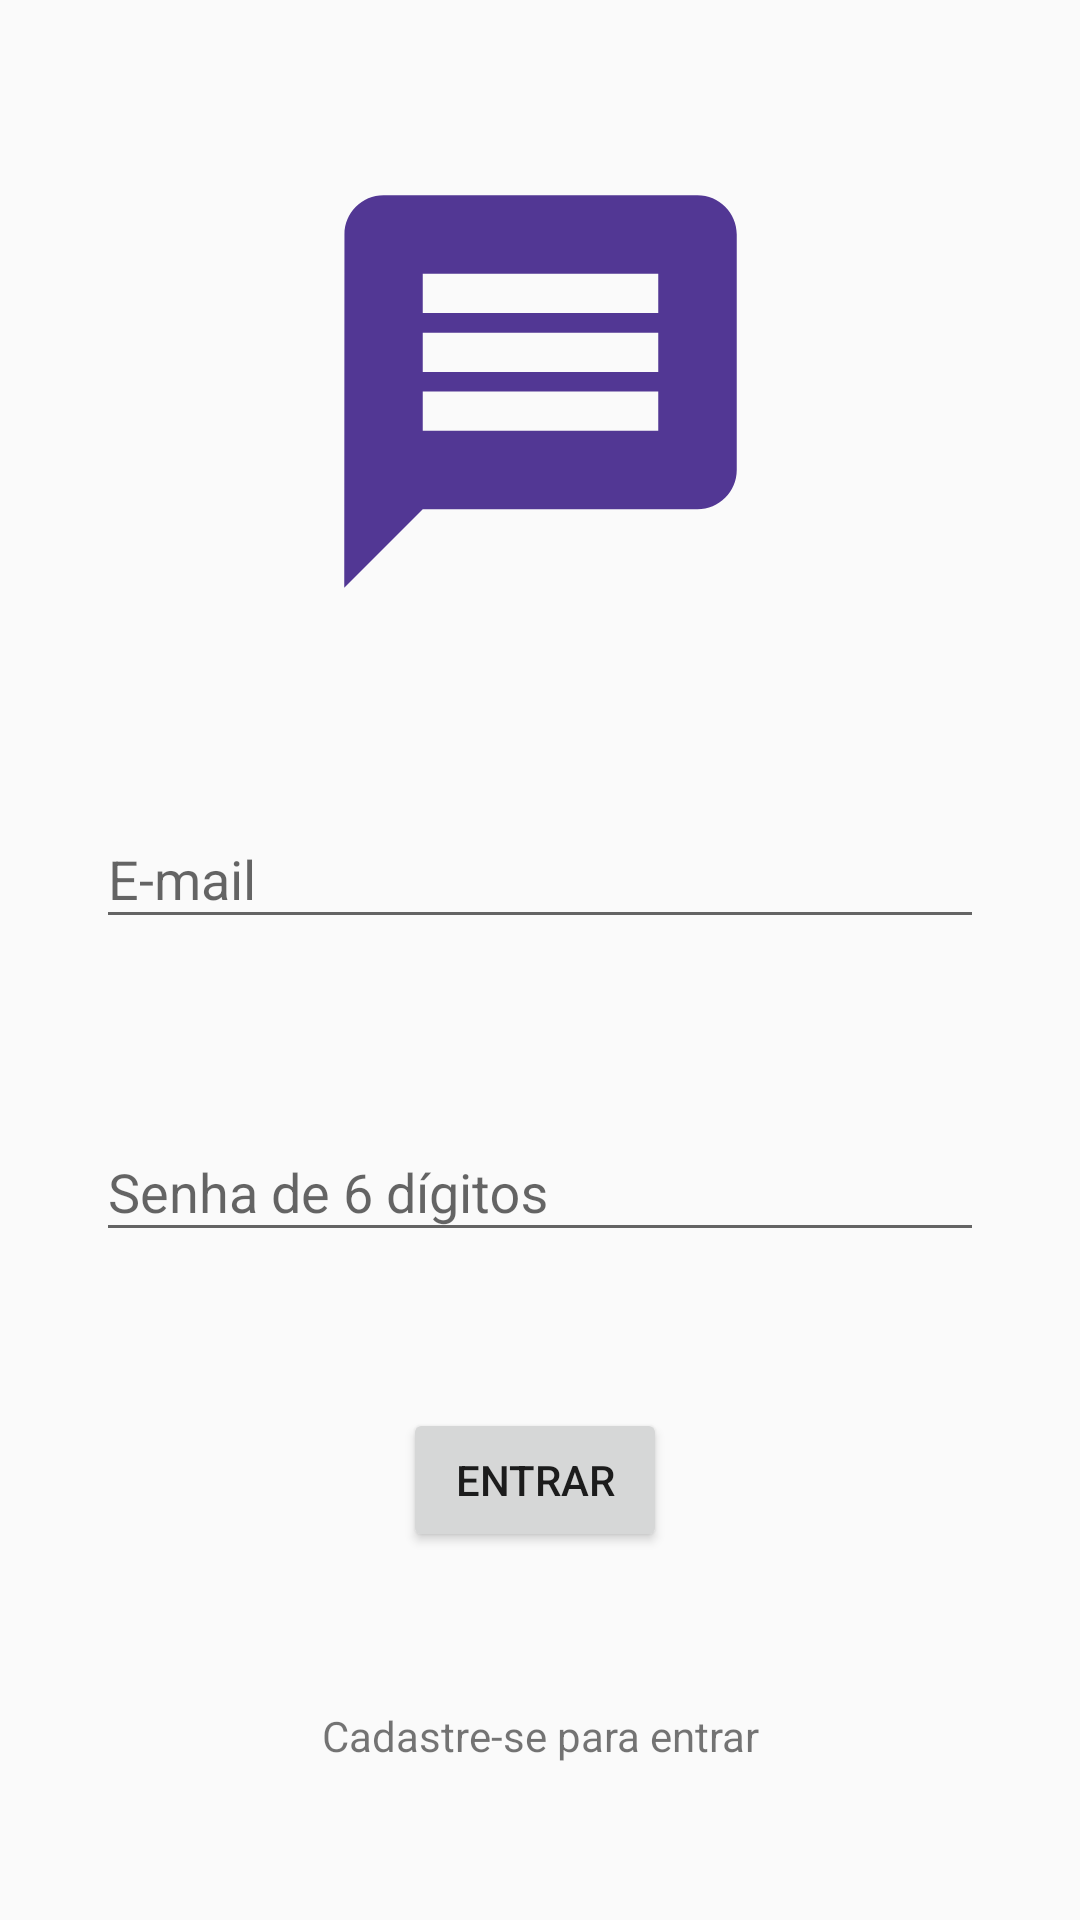

This screen was rendered from an Android layout file. Write that file and the resources it references.
<!-- AndroidManifest.xml: application theme Theme.ChatAndroid -->
<!-- res/layout/activity_login.xml -->
<?xml version="1.0" encoding="utf-8"?>
<androidx.constraintlayout.widget.ConstraintLayout xmlns:android="http://schemas.android.com/apk/res/android"
    xmlns:app="http://schemas.android.com/apk/res-auto"
    xmlns:tools="http://schemas.android.com/tools"
    android:layout_width="match_parent"
    android:layout_height="match_parent"
    tools:context=".activity.LoginActivity">

    <ImageView
        android:id="@+id/imageView"
        android:layout_width="200dp"
        android:layout_height="157dp"
        app:layout_constraintBottom_toTopOf="@+id/textInputLayout"
        app:layout_constraintEnd_toEndOf="parent"
        app:layout_constraintStart_toStartOf="parent"
        app:layout_constraintTop_toTopOf="parent"
        app:srcCompat="@drawable/ic_baseline_message_24" />

    <Button
        android:id="@+id/buttonEntrar"
        android:layout_width="wrap_content"
        android:layout_height="wrap_content"
        android:layout_marginStart="27dp"
        android:layout_marginLeft="27dp"
        android:onClick="autenticarUsuario"
        android:text="@string/entrar"
        app:layout_constraintBottom_toTopOf="@+id/textView"
        app:layout_constraintStart_toStartOf="@+id/textView"
        app:layout_constraintTop_toBottomOf="@+id/textInputLayout2" />

    <TextView
        android:id="@+id/textView"
        android:layout_width="wrap_content"
        android:layout_height="wrap_content"
        android:onClick="abrirTelaCadastro"
        android:text="@string/cadastro"
        app:layout_constraintBottom_toBottomOf="parent"
        app:layout_constraintEnd_toEndOf="parent"
        app:layout_constraintStart_toStartOf="parent"
        app:layout_constraintTop_toBottomOf="@+id/buttonEntrar" />

    <com.google.android.material.textfield.TextInputLayout
        android:id="@+id/textInputLayout"
        android:layout_width="0dp"
        android:layout_height="wrap_content"
        android:layout_marginStart="32dp"
        android:layout_marginLeft="32dp"
        android:layout_marginEnd="32dp"
        android:layout_marginRight="32dp"
        app:layout_constraintBottom_toTopOf="@+id/textInputLayout2"
        app:layout_constraintEnd_toEndOf="parent"
        app:layout_constraintStart_toStartOf="parent"
        app:layout_constraintTop_toBottomOf="@+id/imageView">

        <com.google.android.material.textfield.TextInputEditText
            android:id="@+id/editEmailLogin"
            android:layout_width="match_parent"
            android:layout_height="wrap_content"
            android:hint="@string/email"
            android:inputType="textEmailAddress" />
    </com.google.android.material.textfield.TextInputLayout>

    <com.google.android.material.textfield.TextInputLayout
        android:id="@+id/textInputLayout2"
        android:layout_width="0dp"
        android:layout_height="wrap_content"
        android:layout_marginStart="32dp"
        android:layout_marginLeft="32dp"
        android:layout_marginEnd="32dp"
        android:layout_marginRight="32dp"
        app:layout_constraintBottom_toTopOf="@+id/buttonEntrar"
        app:layout_constraintEnd_toEndOf="parent"
        app:layout_constraintStart_toStartOf="parent"
        app:layout_constraintTop_toBottomOf="@+id/textInputLayout">

        <com.google.android.material.textfield.TextInputEditText
            android:id="@+id/editSenhaLogin"
            android:layout_width="match_parent"
            android:layout_height="wrap_content"
            android:hint="@string/senha"
            android:inputType="textPassword" />
    </com.google.android.material.textfield.TextInputLayout>
</androidx.constraintlayout.widget.ConstraintLayout>
<!-- resources referenced by this layout -->
<resources>
  <!-- drawable ic_baseline_message_24 (drawable) -->
  <vector android:height="64dp" android:tint="#523794"
      android:viewportHeight="24" android:viewportWidth="24"
      android:width="64dp" xmlns:android="http://schemas.android.com/apk/res/android">
      <path android:fillColor="@android:color/white" android:pathData="M20,2L4,2c-1.1,0 -1.99,0.9 -1.99,2L2,22l4,-4h14c1.1,0 2,-0.9 2,-2L22,4c0,-1.1 -0.9,-2 -2,-2zM18,14L6,14v-2h12v2zM18,11L6,11L6,9h12v2zM18,8L6,8L6,6h12v2z"/>
  </vector>
  <string name="cadastro">Cadastre-se para entrar</string>
  <string name="email">E-mail</string>
  <string name="entrar">Entrar</string>
  <string name="senha">Senha de 6 dígitos</string>
  <style name="Theme.ChatAndroid" parent="Theme.AppCompat.Light.NoActionBar">
          
          <item name="colorPrimary">@color/purple_500</item>
          <item name="colorPrimaryVariant">@color/purple_700</item>
          <item name="colorOnPrimary">@color/white</item>
          
          <item name="colorSecondary">@color/teal_200</item>
          <item name="colorSecondaryVariant">@color/teal_700</item>
          <item name="colorOnSecondary">@color/black</item>
          
          <item name="android:statusBarColor" tools:targetApi="l">?attr/colorPrimaryVariant</item>
          
      </style>
  <color name="purple_500">#FF6200EE</color>
  <color name="purple_700">#FF3700B3</color>
  <color name="white">#FFFFFFFF</color>
  <color name="teal_200">#FF03DAC5</color>
  <color name="teal_700">#FF018786</color>
  <color name="black">#FF000000</color>
</resources>
